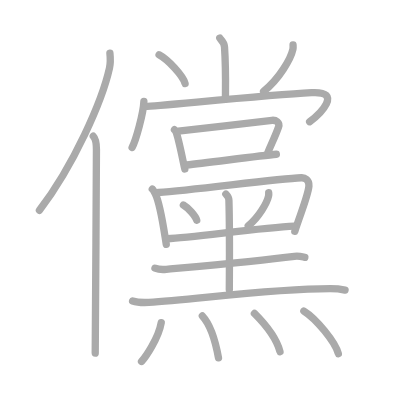
t = 0.00 s
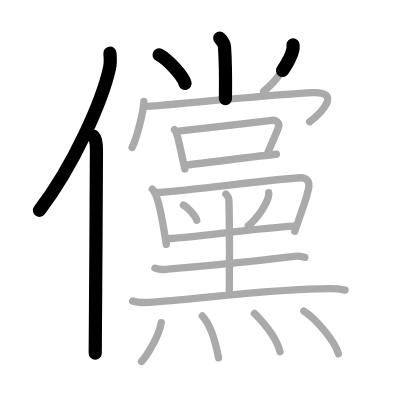
t = 4.50 s
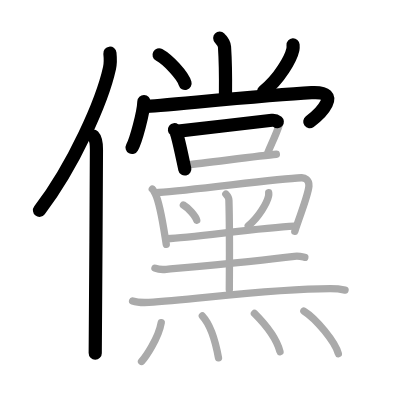
t = 8.75 s
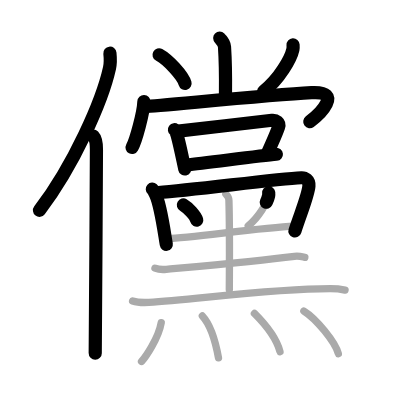
t = 13.25 s
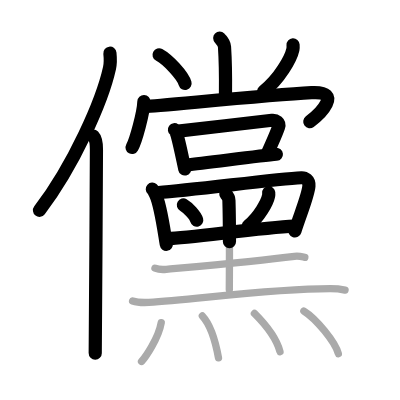
t = 15.50 s
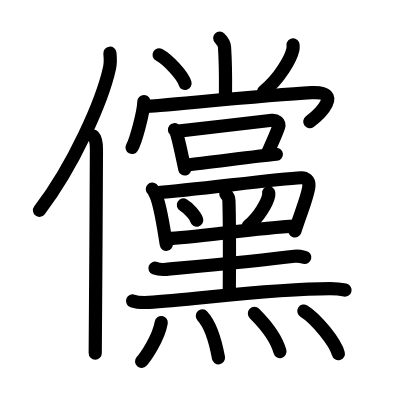
t = 22.00 s

The animated SVG that drew these frames (rendered in a browser with its animation timeline set to each time). Animation: 22 SMIL elements (animate=22); one cycle of 22.00 s.

<?xml version="1.0" standalone="no"?>
<!DOCTYPE svg PUBLIC "-//W3C//DTD SVG 1.1//EN"   "http://www.w3.org/Graphics/SVG/1.1/DTD/svg11.dtd">
<svg width="400px" height="400px"  version="1.1" xmlns="http://www.w3.org/2000/svg">
  <defs>
    <marker id="Triangle" viewBox="0 0 10 10" refX="0" refY="5" markerUnits="strokeWidth" markerWidth="3" style="stroke-opacity:0%;fill:#aaaaaa;" markerHeight="2" orient="auto">
      <path d="M 0 0 L 10 5 L 0 10 z" />
    </marker>
    
    <marker id="Arrow" viewBox="0 0 10 10" refX="5" refY="5" markerUnits="strokeWidth" markerWidth="1.8" style="stroke-opacity:0%;fill:#770000;" markerHeight="2" orient="auto">
      <path d="M 0 4 L 6 4 L 4 1 L 10 5 L 4 9 L 6 6 L 0 6 z" />
        <circle cx="5" cy="5" r="5" />
      </marker>
    
    <marker id="TriangleRed" viewBox="0 0 10 10" refX="0" refY="5" markerUnits="strokeWidth" markerWidth="3" style="stroke-opacity:0%;fill:#CC0000;" markerHeight="2" orient="auto">
      <path d="M 0 0 L 10 5 L 0 10 z" />
    </marker>
    
    <marker id="ArrowRed" viewBox="0 0 10 10" refX="5" refY="5" markerUnits="strokeWidth" markerWidth="1.8" style="stroke-opacity:0%;fill:#CC0000;" markerHeight="2" orient="auto">
      <path d="M 0 4 L 6 4 L 4 1 L 10 5 L 4 9 L 6 6 L 0 6 z" />
        <circle cx="5" cy="5" r="5" />
      </marker>
    
  </defs>
  
  <path style="fill:#ffffff; fill-opacity:100%; fill-rule:evenodd; stroke-width:0;" d="M 0 0 L 400px 0 L 400px 400px L 0 400px L 0 0" />

  <g transform="scale(3.6697247706422 3.6697247706422)">
<path style="fill:none; fill-opacity:0%; fill-rule:evenodd; stroke:#aaaaaa; stroke-opacity:100%; stroke-width: 1.5pt; stroke-linejoin:round; stroke-linecap:round;" d="M29.95 14.5c0.12 1.16 0.21 2.62-0.11 4.05c-2 9.04-9.75 26.52-19.09 38.77"></path>
<path style="fill:none; fill-opacity:0%; fill-rule:evenodd; stroke:#aaaaaa; stroke-opacity:100%; stroke-width: 1.5pt; stroke-linejoin:round; stroke-linecap:round;" d="M25.42 37.11c0.67 0.69 0.86 2.23 0.86 3.66c0 14.77-0.33 45.54-0.33 55.46"></path>
<path style="fill:none; fill-opacity:0%; fill-rule:evenodd; stroke:#aaaaaa; stroke-opacity:100%; stroke-width: 1.5pt; stroke-linejoin:round; stroke-linecap:round;" d="M59.88 10.37c0.09 0.21 1.21 1.09 1.3 2.41c0.42 6.35 0.25 11.94 0.25 14.11"></path>
<path style="fill:none; fill-opacity:0%; fill-rule:evenodd; stroke:#aaaaaa; stroke-opacity:100%; stroke-width: 1.5pt; stroke-linejoin:round; stroke-linecap:round;" d="M43.35 14.94c2.5 1.37 6.46 5.65 7.08 7.79"></path>
<path style="fill:none; fill-opacity:0%; fill-rule:evenodd; stroke:#aaaaaa; stroke-opacity:100%; stroke-width: 1.5pt; stroke-linejoin:round; stroke-linecap:round;" d="M79.86 12.23c0.02 0.3 0.05 0.77-0.04 1.2c-0.55 2.53-3.69 8.07-8 11.47"></path>
<path style="fill:none; fill-opacity:0%; fill-rule:evenodd; stroke:#aaaaaa; stroke-opacity:100%; stroke-width: 1.5pt; stroke-linejoin:round; stroke-linecap:round;" d="M39.21 27.66c-0.12 3.18-2.19 10.63-3.21 12.53"></path>
<path style="fill:none; fill-opacity:0%; fill-rule:evenodd; stroke:#aaaaaa; stroke-opacity:100%; stroke-width: 1.5pt; stroke-linejoin:round; stroke-linecap:round;" d="M39.73 28.99c2.6 0 32.11-3.03 45.16-3.74c8.82-0.48 2.11 6-0.51 7.92"></path>
<path style="fill:none; fill-opacity:0%; fill-rule:evenodd; stroke:#aaaaaa; stroke-opacity:100%; stroke-width: 1.5pt; stroke-linejoin:round; stroke-linecap:round;" d="M47.54 35.35c0.24 0.18 0.51 0.83 0.59 1.07c0.68 2.11 1.55 6.55 2.23 9.64"></path>
<path style="fill:none; fill-opacity:0%; fill-rule:evenodd; stroke:#aaaaaa; stroke-opacity:100%; stroke-width: 1.5pt; stroke-linejoin:round; stroke-linecap:round;" d="M48.59 35.73c4.42-0.45 21.45-2.5 25.53-2.95c1.02-0.11 2.22 0.55 1.78 1.84c-0.71 2.1-1.74 4.18-2.95 7.03"></path>
<path style="fill:none; fill-opacity:0%; fill-rule:evenodd; stroke:#aaaaaa; stroke-opacity:100%; stroke-width: 1.5pt; stroke-linejoin:round; stroke-linecap:round;" d="M50.86 44.96c5.72-0.61 19.92-2.52 24.45-2.93"></path>
<path style="fill:none; fill-opacity:0%; fill-rule:evenodd; stroke:#aaaaaa; stroke-opacity:100%; stroke-width: 1.5pt; stroke-linejoin:round; stroke-linecap:round;" d="M41.51 51.53c0.3 0.27 0.67 1.04 0.84 1.37c1.35 2.76 2.12 8.52 2.96 13.67"></path>
<path style="fill:none; fill-opacity:0%; fill-rule:evenodd; stroke:#aaaaaa; stroke-opacity:100%; stroke-width: 1.5pt; stroke-linejoin:round; stroke-linecap:round;" d="M43.16 52.46c9.58-0.63 31.66-3.69 38.98-4.02c0.91-0.04 2.17 0.57 2.04 2.27c-0.2 2.56-2.21 7.28-3.84 12.31"></path>
<path style="fill:none; fill-opacity:0%; fill-rule:evenodd; stroke:#aaaaaa; stroke-opacity:100%; stroke-width: 1.5pt; stroke-linejoin:round; stroke-linecap:round;" d="M49.97 55.86c1.28 0.73 3.32 3 3.64 4.14"></path>
<path style="fill:none; fill-opacity:0%; fill-rule:evenodd; stroke:#aaaaaa; stroke-opacity:100%; stroke-width: 1.5pt; stroke-linejoin:round; stroke-linecap:round;" d="M73.22 52.52c0.02 0.21 0.03 0.55-0.03 0.85c-0.38 1.8-2.57 5.75-5.55 8.17"></path>
<path style="fill:none; fill-opacity:0%; fill-rule:evenodd; stroke:#aaaaaa; stroke-opacity:100%; stroke-width: 1.5pt; stroke-linejoin:round; stroke-linecap:round;" d="M45.59 65.05c6.9-0.27 25.07-2.98 34.6-3.42"></path>
<path style="fill:none; fill-opacity:0%; fill-rule:evenodd; stroke:#aaaaaa; stroke-opacity:100%; stroke-width: 1.5pt; stroke-linejoin:round; stroke-linecap:round;" d="M61.54 52.89c0.56 0.6 0.82 0.96 0.84 1.7c0.26 8.48 0.11 21.4 0.11 24.39"></path>
<path style="fill:none; fill-opacity:0%; fill-rule:evenodd; stroke:#aaaaaa; stroke-opacity:100%; stroke-width: 1.5pt; stroke-linejoin:round; stroke-linecap:round;" d="M42.23 73.08c0.81 0.31 2.29 0.39 3.1 0.31c9.66-0.9 24.98-2.29 34.91-3.55c1.34-0.17 2.16 0.15 2.83 0.3"></path>
<path style="fill:none; fill-opacity:0%; fill-rule:evenodd; stroke:#aaaaaa; stroke-opacity:100%; stroke-width: 1.5pt; stroke-linejoin:round; stroke-linecap:round;" d="M36.13 82.01c1.15 0.39 3.27 0.45 4.43 0.39c12.01-0.65 32.66-3.74 49.43-3.74c1.92 0 3.08 0.18 4.04 0.38"></path>
<path style="fill:none; fill-opacity:0%; fill-rule:evenodd; stroke:#aaaaaa; stroke-opacity:100%; stroke-width: 1.5pt; stroke-linejoin:round; stroke-linecap:round;" d="M43.94 87.91c-0.76 4.38-4.39 9.5-5.37 10.59"></path>
<path style="fill:none; fill-opacity:0%; fill-rule:evenodd; stroke:#aaaaaa; stroke-opacity:100%; stroke-width: 1.5pt; stroke-linejoin:round; stroke-linecap:round;" d="M55.14 86.08c2 2.15 3.59 6.96 4.4 11.43"></path>
<path style="fill:none; fill-opacity:0%; fill-rule:evenodd; stroke:#aaaaaa; stroke-opacity:100%; stroke-width: 1.5pt; stroke-linejoin:round; stroke-linecap:round;" d="M69.33 85.42c2.86 2.85 6.01 6.81 6.97 10.41"></path>
<path style="fill:none; fill-opacity:0%; fill-rule:evenodd; stroke:#aaaaaa; stroke-opacity:100%; stroke-width: 1.5pt; stroke-linejoin:round; stroke-linecap:round;" d="M82.8 84.75c3.32 2.05 8.57 8.43 9.4 11.62"></path>

<path style="fill:none; fill-opacity:0%; fill-rule:evenodd; stroke:#000000; stroke-opacity:100%; stroke-width: 2.7pt; stroke-linejoin:round; stroke-linecap:round;" d="M29.95 14.5c0.12 1.16 0.21 2.62-0.11 4.05c-2 9.04-9.75 26.52-19.09 38.77" pathLength="100" stroke-dashoffset="100" stroke-dasharray="100 105"><animate id="dashAnim1" attributeName="stroke-dashoffset" from="100" to="0" dur="1s" calcMode="linear" fill="freeze"/></path>
<path style="fill:none; fill-opacity:0%; fill-rule:evenodd; stroke:#000000; stroke-opacity:100%; stroke-width: 2.7pt; stroke-linejoin:round; stroke-linecap:round;" d="M25.42 37.11c0.67 0.69 0.86 2.23 0.86 3.66c0 14.77-0.33 45.54-0.33 55.46" pathLength="100" stroke-dashoffset="100" stroke-dasharray="100 105"><animate id="dashAnim2" attributeName="stroke-dashoffset" from="100" to="0" dur="1s" calcMode="linear" begin="dashAnim1.end" fill="freeze"/></path>
<path style="fill:none; fill-opacity:0%; fill-rule:evenodd; stroke:#000000; stroke-opacity:100%; stroke-width: 2.7pt; stroke-linejoin:round; stroke-linecap:round;" d="M59.88 10.37c0.09 0.21 1.21 1.09 1.3 2.41c0.42 6.35 0.25 11.94 0.25 14.11" pathLength="100" stroke-dashoffset="100" stroke-dasharray="100 105"><animate id="dashAnim3" attributeName="stroke-dashoffset" from="100" to="0" dur="1s" calcMode="linear" begin="dashAnim2.end" fill="freeze"/></path>
<path style="fill:none; fill-opacity:0%; fill-rule:evenodd; stroke:#000000; stroke-opacity:100%; stroke-width: 2.7pt; stroke-linejoin:round; stroke-linecap:round;" d="M43.35 14.94c2.5 1.37 6.46 5.65 7.08 7.79" pathLength="100" stroke-dashoffset="100" stroke-dasharray="100 105"><animate id="dashAnim4" attributeName="stroke-dashoffset" from="100" to="0" dur="1s" calcMode="linear" begin="dashAnim3.end" fill="freeze"/></path>
<path style="fill:none; fill-opacity:0%; fill-rule:evenodd; stroke:#000000; stroke-opacity:100%; stroke-width: 2.7pt; stroke-linejoin:round; stroke-linecap:round;" d="M79.86 12.23c0.02 0.3 0.05 0.77-0.04 1.2c-0.55 2.53-3.69 8.07-8 11.47" pathLength="100" stroke-dashoffset="100" stroke-dasharray="100 105"><animate id="dashAnim5" attributeName="stroke-dashoffset" from="100" to="0" dur="1s" calcMode="linear" begin="dashAnim4.end" fill="freeze"/></path>
<path style="fill:none; fill-opacity:0%; fill-rule:evenodd; stroke:#000000; stroke-opacity:100%; stroke-width: 2.7pt; stroke-linejoin:round; stroke-linecap:round;" d="M39.21 27.66c-0.12 3.18-2.19 10.63-3.21 12.53" pathLength="100" stroke-dashoffset="100" stroke-dasharray="100 105"><animate id="dashAnim6" attributeName="stroke-dashoffset" from="100" to="0" dur="1s" calcMode="linear" begin="dashAnim5.end" fill="freeze"/></path>
<path style="fill:none; fill-opacity:0%; fill-rule:evenodd; stroke:#000000; stroke-opacity:100%; stroke-width: 2.7pt; stroke-linejoin:round; stroke-linecap:round;" d="M39.73 28.99c2.6 0 32.11-3.03 45.16-3.74c8.82-0.48 2.11 6-0.51 7.92" pathLength="100" stroke-dashoffset="100" stroke-dasharray="100 105"><animate id="dashAnim7" attributeName="stroke-dashoffset" from="100" to="0" dur="1s" calcMode="linear" begin="dashAnim6.end" fill="freeze"/></path>
<path style="fill:none; fill-opacity:0%; fill-rule:evenodd; stroke:#000000; stroke-opacity:100%; stroke-width: 2.7pt; stroke-linejoin:round; stroke-linecap:round;" d="M47.54 35.35c0.24 0.18 0.51 0.83 0.59 1.07c0.68 2.11 1.55 6.55 2.23 9.64" pathLength="100" stroke-dashoffset="100" stroke-dasharray="100 105"><animate id="dashAnim8" attributeName="stroke-dashoffset" from="100" to="0" dur="1s" calcMode="linear" begin="dashAnim7.end" fill="freeze"/></path>
<path style="fill:none; fill-opacity:0%; fill-rule:evenodd; stroke:#000000; stroke-opacity:100%; stroke-width: 2.7pt; stroke-linejoin:round; stroke-linecap:round;" d="M48.59 35.73c4.42-0.45 21.45-2.5 25.53-2.95c1.02-0.11 2.22 0.55 1.78 1.84c-0.71 2.1-1.74 4.18-2.95 7.03" pathLength="100" stroke-dashoffset="100" stroke-dasharray="100 105"><animate id="dashAnim9" attributeName="stroke-dashoffset" from="100" to="0" dur="1s" calcMode="linear" begin="dashAnim8.end" fill="freeze"/></path>
<path style="fill:none; fill-opacity:0%; fill-rule:evenodd; stroke:#000000; stroke-opacity:100%; stroke-width: 2.7pt; stroke-linejoin:round; stroke-linecap:round;" d="M50.86 44.96c5.72-0.61 19.92-2.52 24.45-2.93" pathLength="100" stroke-dashoffset="100" stroke-dasharray="100 105"><animate id="dashAnim10" attributeName="stroke-dashoffset" from="100" to="0" dur="1s" calcMode="linear" begin="dashAnim9.end" fill="freeze"/></path>
<path style="fill:none; fill-opacity:0%; fill-rule:evenodd; stroke:#000000; stroke-opacity:100%; stroke-width: 2.7pt; stroke-linejoin:round; stroke-linecap:round;" d="M41.51 51.53c0.3 0.27 0.67 1.04 0.84 1.37c1.35 2.76 2.12 8.52 2.96 13.67" pathLength="100" stroke-dashoffset="100" stroke-dasharray="100 105"><animate id="dashAnim11" attributeName="stroke-dashoffset" from="100" to="0" dur="1s" calcMode="linear" begin="dashAnim10.end" fill="freeze"/></path>
<path style="fill:none; fill-opacity:0%; fill-rule:evenodd; stroke:#000000; stroke-opacity:100%; stroke-width: 2.7pt; stroke-linejoin:round; stroke-linecap:round;" d="M43.16 52.46c9.58-0.63 31.66-3.69 38.98-4.02c0.91-0.04 2.17 0.57 2.04 2.27c-0.2 2.56-2.21 7.28-3.84 12.31" pathLength="100" stroke-dashoffset="100" stroke-dasharray="100 105"><animate id="dashAnim12" attributeName="stroke-dashoffset" from="100" to="0" dur="1s" calcMode="linear" begin="dashAnim11.end" fill="freeze"/></path>
<path style="fill:none; fill-opacity:0%; fill-rule:evenodd; stroke:#000000; stroke-opacity:100%; stroke-width: 2.7pt; stroke-linejoin:round; stroke-linecap:round;" d="M49.97 55.86c1.28 0.73 3.32 3 3.64 4.14" pathLength="100" stroke-dashoffset="100" stroke-dasharray="100 105"><animate id="dashAnim13" attributeName="stroke-dashoffset" from="100" to="0" dur="1s" calcMode="linear" begin="dashAnim12.end" fill="freeze"/></path>
<path style="fill:none; fill-opacity:0%; fill-rule:evenodd; stroke:#000000; stroke-opacity:100%; stroke-width: 2.7pt; stroke-linejoin:round; stroke-linecap:round;" d="M73.22 52.52c0.02 0.21 0.03 0.55-0.03 0.85c-0.38 1.8-2.57 5.75-5.55 8.17" pathLength="100" stroke-dashoffset="100" stroke-dasharray="100 105"><animate id="dashAnim14" attributeName="stroke-dashoffset" from="100" to="0" dur="1s" calcMode="linear" begin="dashAnim13.end" fill="freeze"/></path>
<path style="fill:none; fill-opacity:0%; fill-rule:evenodd; stroke:#000000; stroke-opacity:100%; stroke-width: 2.7pt; stroke-linejoin:round; stroke-linecap:round;" d="M45.59 65.05c6.9-0.27 25.07-2.98 34.6-3.42" pathLength="100" stroke-dashoffset="100" stroke-dasharray="100 105"><animate id="dashAnim15" attributeName="stroke-dashoffset" from="100" to="0" dur="1s" calcMode="linear" begin="dashAnim14.end" fill="freeze"/></path>
<path style="fill:none; fill-opacity:0%; fill-rule:evenodd; stroke:#000000; stroke-opacity:100%; stroke-width: 2.7pt; stroke-linejoin:round; stroke-linecap:round;" d="M61.54 52.89c0.56 0.6 0.82 0.96 0.84 1.7c0.26 8.48 0.11 21.4 0.11 24.39" pathLength="100" stroke-dashoffset="100" stroke-dasharray="100 105"><animate id="dashAnim16" attributeName="stroke-dashoffset" from="100" to="0" dur="1s" calcMode="linear" begin="dashAnim15.end" fill="freeze"/></path>
<path style="fill:none; fill-opacity:0%; fill-rule:evenodd; stroke:#000000; stroke-opacity:100%; stroke-width: 2.7pt; stroke-linejoin:round; stroke-linecap:round;" d="M42.23 73.08c0.81 0.31 2.29 0.39 3.1 0.31c9.66-0.9 24.98-2.29 34.91-3.55c1.34-0.17 2.16 0.15 2.83 0.3" pathLength="100" stroke-dashoffset="100" stroke-dasharray="100 105"><animate id="dashAnim17" attributeName="stroke-dashoffset" from="100" to="0" dur="1s" calcMode="linear" begin="dashAnim16.end" fill="freeze"/></path>
<path style="fill:none; fill-opacity:0%; fill-rule:evenodd; stroke:#000000; stroke-opacity:100%; stroke-width: 2.7pt; stroke-linejoin:round; stroke-linecap:round;" d="M36.13 82.01c1.15 0.39 3.27 0.45 4.43 0.39c12.01-0.65 32.66-3.74 49.43-3.74c1.92 0 3.08 0.18 4.04 0.38" pathLength="100" stroke-dashoffset="100" stroke-dasharray="100 105"><animate id="dashAnim18" attributeName="stroke-dashoffset" from="100" to="0" dur="1s" calcMode="linear" begin="dashAnim17.end" fill="freeze"/></path>
<path style="fill:none; fill-opacity:0%; fill-rule:evenodd; stroke:#000000; stroke-opacity:100%; stroke-width: 2.7pt; stroke-linejoin:round; stroke-linecap:round;" d="M43.94 87.91c-0.76 4.38-4.39 9.5-5.37 10.59" pathLength="100" stroke-dashoffset="100" stroke-dasharray="100 105"><animate id="dashAnim19" attributeName="stroke-dashoffset" from="100" to="0" dur="1s" calcMode="linear" begin="dashAnim18.end" fill="freeze"/></path>
<path style="fill:none; fill-opacity:0%; fill-rule:evenodd; stroke:#000000; stroke-opacity:100%; stroke-width: 2.7pt; stroke-linejoin:round; stroke-linecap:round;" d="M55.14 86.08c2 2.15 3.59 6.96 4.4 11.43" pathLength="100" stroke-dashoffset="100" stroke-dasharray="100 105"><animate id="dashAnim20" attributeName="stroke-dashoffset" from="100" to="0" dur="1s" calcMode="linear" begin="dashAnim19.end" fill="freeze"/></path>
<path style="fill:none; fill-opacity:0%; fill-rule:evenodd; stroke:#000000; stroke-opacity:100%; stroke-width: 2.7pt; stroke-linejoin:round; stroke-linecap:round;" d="M69.33 85.42c2.86 2.85 6.01 6.81 6.97 10.41" pathLength="100" stroke-dashoffset="100" stroke-dasharray="100 105"><animate id="dashAnim21" attributeName="stroke-dashoffset" from="100" to="0" dur="1s" calcMode="linear" begin="dashAnim20.end" fill="freeze"/></path>
<path style="fill:none; fill-opacity:0%; fill-rule:evenodd; stroke:#000000; stroke-opacity:100%; stroke-width: 2.7pt; stroke-linejoin:round; stroke-linecap:round;" d="M82.8 84.75c3.32 2.05 8.57 8.43 9.4 11.62" pathLength="100" stroke-dashoffset="100" stroke-dasharray="100 105"><animate id="dashAnim22" attributeName="stroke-dashoffset" from="100" to="0" dur="1s" calcMode="linear" begin="dashAnim21.end" fill="freeze"/></path>

</g>

</svg>  
          
